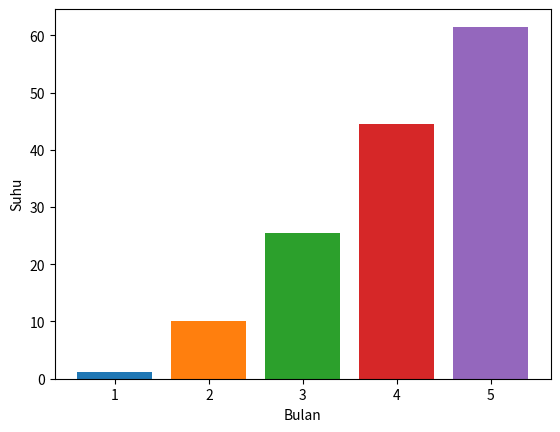

The script that saved this image:
from matplotlib import pyplot

pyplot.bar(1,1.1)
pyplot.bar(2,10.0)
pyplot.bar(3,25.4)
pyplot.bar(4,44.5)
pyplot.bar(5,61.5)
pyplot.xlabel("Bulan")
pyplot.ylabel("Suhu")

pyplot.show()
